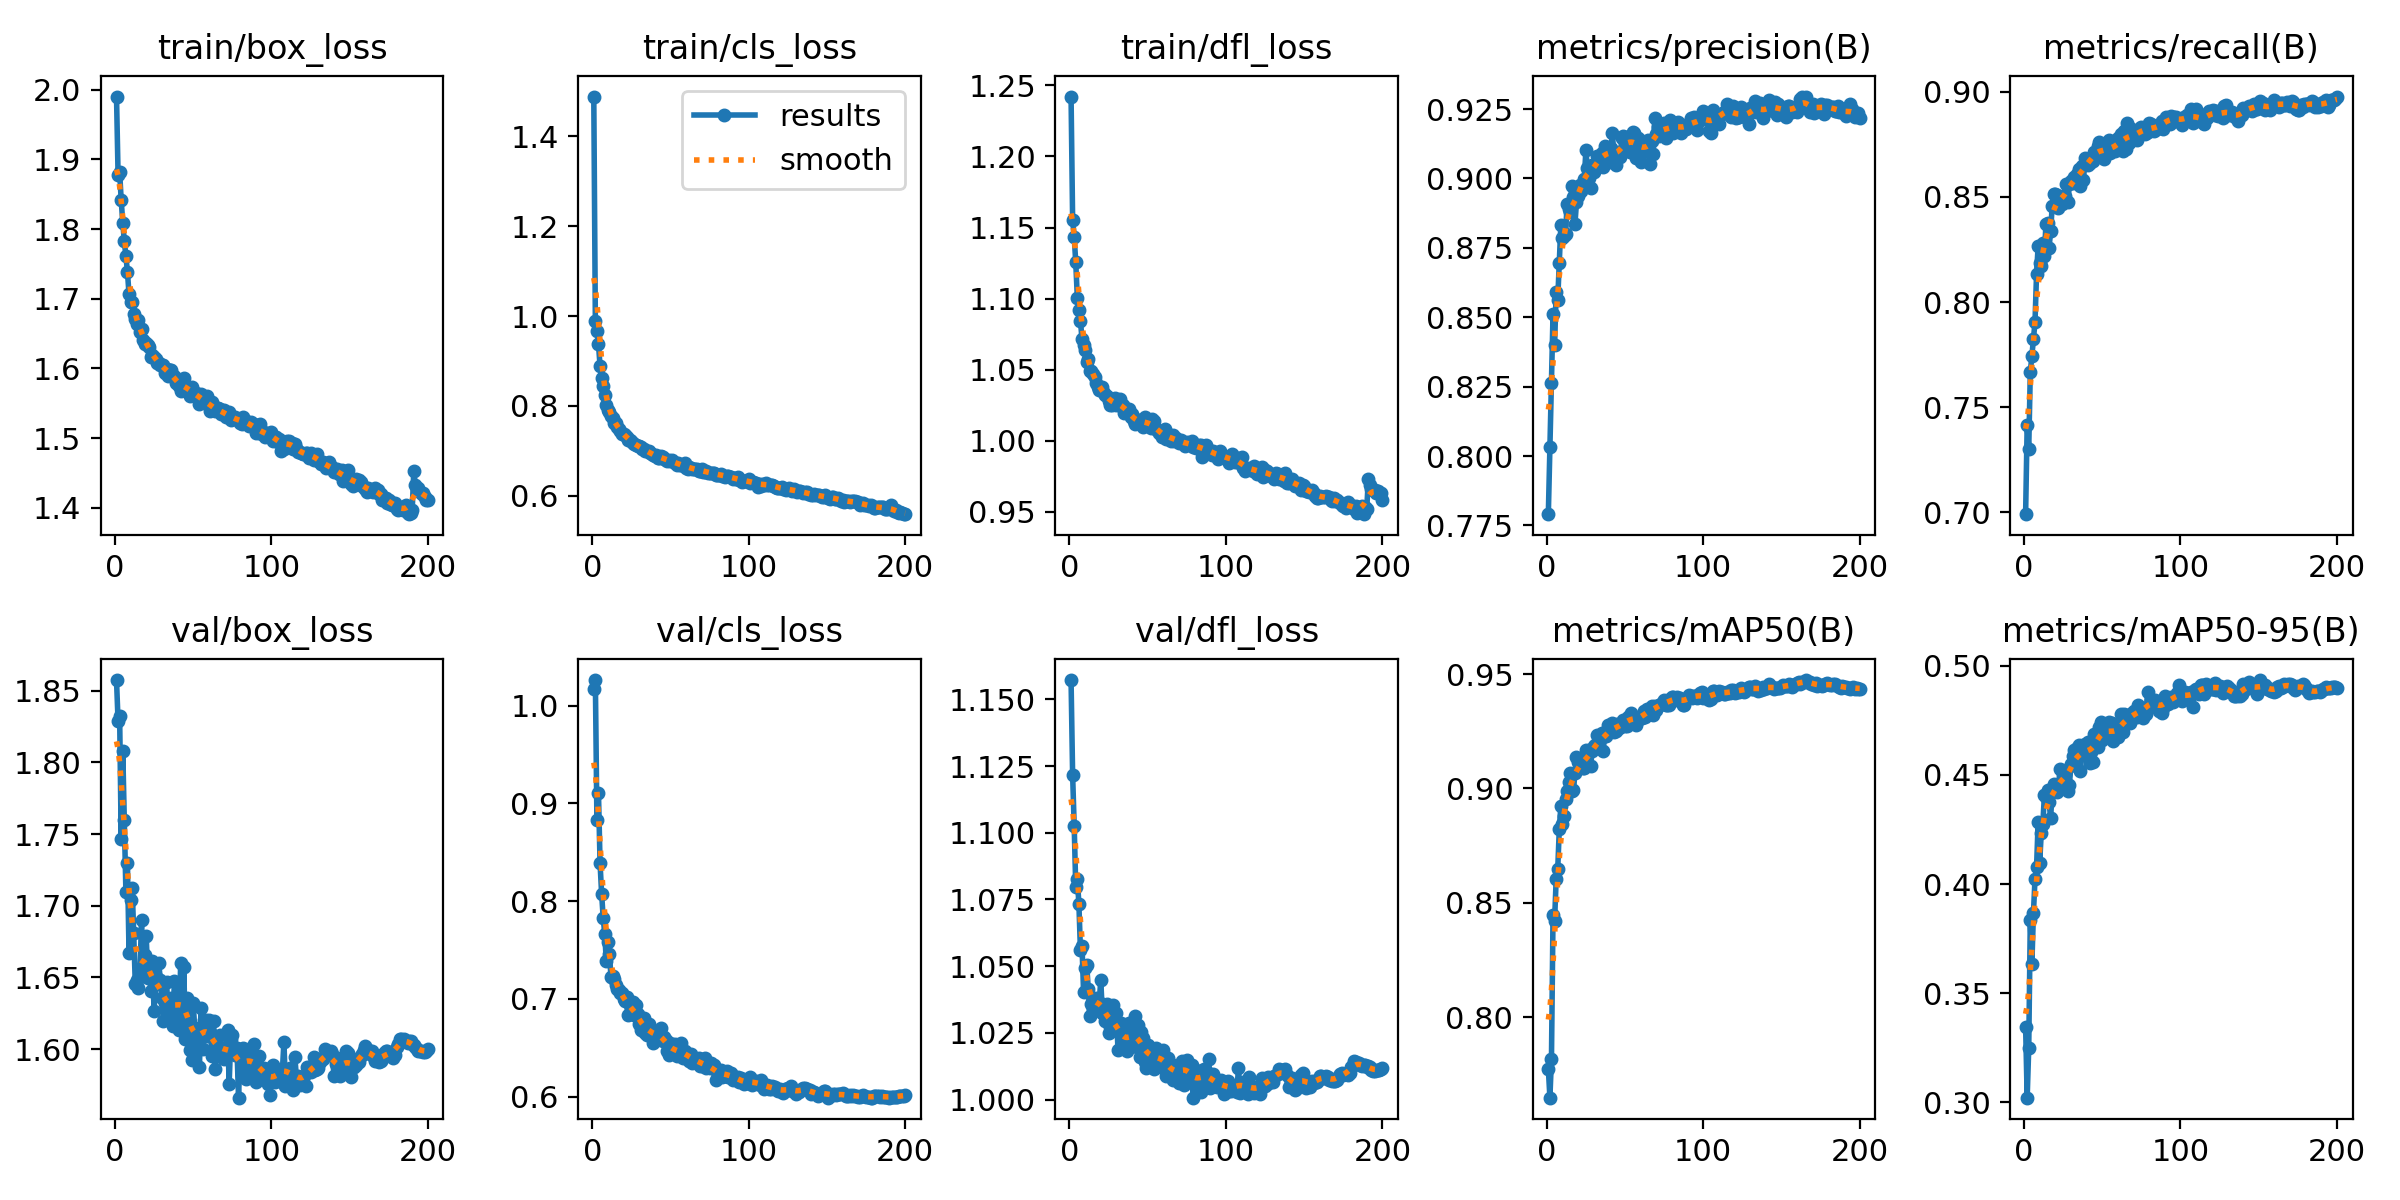

Values plotted in this chart, from the file beside it:
epoch, time, train/box_loss, train/cls_loss, train/dfl_loss, metrics/precision(B), metrics/recall(B), metrics/mAP50(B), metrics/mAP50-95(B), val/box_loss, val/cls_loss, val/dfl_loss, lr/pg0, lr/pg1, lr/pg2
1, 87.69, 1.99, 1.489, 1.242, 0.7791, 0.6991, 0.7774, 0.3347, 1.858, 1.017, 1.157, 0.07013, 0.003318, 0.003318
2, 172.5, 1.878, 0.9901, 1.155, 0.8033, 0.7415, 0.7648, 0.3022, 1.829, 1.026, 1.122, 0.0401, 0.006619, 0.006619
3, 259.1, 1.882, 0.9674, 1.144, 0.8262, 0.7303, 0.7818, 0.325, 1.833, 0.8827, 1.103, 0.01004, 0.009886, 0.009886
4, 396.5, 1.842, 0.9376, 1.125, 0.8511, 0.7668, 0.8448, 0.3835, 1.746, 0.9106, 1.08, 0.009851, 0.009851, 0.009851
5, 490.7, 1.809, 0.8891, 1.101, 0.8398, 0.7744, 0.8422, 0.3634, 1.808, 0.8391, 1.083, 0.009802, 0.009802, 0.009802
6, 580.4, 1.783, 0.8624, 1.092, 0.859, 0.7826, 0.8602, 0.3866, 1.76, 0.8077, 1.073, 0.009753, 0.009753, 0.009753
7, 670.6, 1.761, 0.8447, 1.085, 0.8563, 0.7904, 0.8647, 0.4024, 1.71, 0.7832, 1.056, 0.009703, 0.009703, 0.009703
8, 759.1, 1.738, 0.8232, 1.071, 0.8694, 0.8135, 0.8821, 0.4077, 1.73, 0.7667, 1.058, 0.009654, 0.009654, 0.009654
9, 844, 1.707, 0.8026, 1.068, 0.8832, 0.8265, 0.8923, 0.4284, 1.667, 0.7384, 1.04, 0.009604, 0.009604, 0.009604
10, 929.3, 1.695, 0.7902, 1.064, 0.8784, 0.8186, 0.8845, 0.4098, 1.704, 0.7583, 1.049, 0.009555, 0.009555, 0.009555
11, 1018, 1.696, 0.7858, 1.055, 0.8792, 0.8173, 0.8879, 0.4234, 1.713, 0.7462, 1.05, 0.009505, 0.009505, 0.009505
12, 1153, 1.678, 0.7778, 1.057, 0.8799, 0.828, 0.8955, 0.4274, 1.681, 0.7223, 1.041, 0.009456, 0.009456, 0.009456
13, 1237, 1.671, 0.7721, 1.049, 0.8908, 0.8219, 0.8988, 0.4407, 1.645, 0.7236, 1.031, 0.009406, 0.009406, 0.009406
14, 1320, 1.664, 0.7611, 1.049, 0.889, 0.8372, 0.9028, 0.4397, 1.648, 0.7201, 1.036, 0.009357, 0.009357, 0.009357
15, 1406, 1.669, 0.7617, 1.047, 0.8878, 0.8375, 0.907, 0.4433, 1.643, 0.7142, 1.034, 0.009307, 0.009307, 0.009307
16, 1495, 1.653, 0.7523, 1.045, 0.8971, 0.8259, 0.8988, 0.4376, 1.654, 0.7104, 1.034, 0.009258, 0.009258, 0.009258
17, 1578, 1.657, 0.7486, 1.041, 0.8933, 0.8337, 0.8991, 0.43, 1.69, 0.7089, 1.038, 0.009208, 0.009208, 0.009208
18, 1661, 1.641, 0.7432, 1.038, 0.8835, 0.8458, 0.9067, 0.4436, 1.651, 0.7065, 1.036, 0.009158, 0.009158, 0.009158
19, 1744, 1.636, 0.7386, 1.036, 0.8914, 0.8516, 0.9139, 0.4457, 1.666, 0.7059, 1.037, 0.009109, 0.009109, 0.009109
20, 1827, 1.637, 0.7363, 1.037, 0.8938, 0.8513, 0.9116, 0.4436, 1.679, 0.7001, 1.045, 0.009059, 0.009059, 0.009059
21, 1909, 1.634, 0.7351, 1.038, 0.8977, 0.8507, 0.9104, 0.4422, 1.649, 0.6974, 1.032, 0.00901, 0.00901, 0.00901
22, 1991, 1.631, 0.7303, 1.034, 0.8954, 0.8449, 0.9107, 0.4446, 1.657, 0.7017, 1.032, 0.00896, 0.00896, 0.00896
23, 2074, 1.616, 0.7234, 1.032, 0.8975, 0.8474, 0.9088, 0.4527, 1.64, 0.6831, 1.029, 0.008911, 0.008911, 0.008911
24, 2157, 1.619, 0.7233, 1.032, 0.8999, 0.8466, 0.9088, 0.4439, 1.661, 0.6934, 1.036, 0.008861, 0.008861, 0.008861
25, 2239, 1.617, 0.7219, 1.028, 0.9102, 0.8503, 0.9168, 0.4508, 1.627, 0.6883, 1.025, 0.008812, 0.008812, 0.008812
26, 2321, 1.614, 0.7179, 1.025, 0.9037, 0.8506, 0.9145, 0.4503, 1.646, 0.697, 1.027, 0.008762, 0.008762, 0.008762
27, 2408, 1.607, 0.7151, 1.025, 0.9001, 0.8562, 0.9169, 0.4523, 1.649, 0.6833, 1.03, 0.008713, 0.008713, 0.008713
28, 2490, 1.608, 0.7129, 1.027, 0.8966, 0.8476, 0.9096, 0.4426, 1.66, 0.6933, 1.035, 0.008663, 0.008663, 0.008663
29, 2572, 1.604, 0.7097, 1.03, 0.9049, 0.856, 0.9162, 0.4452, 1.649, 0.6851, 1.028, 0.008614, 0.008614, 0.008614
30, 2655, 1.605, 0.7107, 1.025, 0.9024, 0.8574, 0.9184, 0.4552, 1.636, 0.6739, 1.032, 0.008564, 0.008564, 0.008564
31, 2737, 1.605, 0.7083, 1.026, 0.9042, 0.8568, 0.9192, 0.4585, 1.619, 0.6687, 1.018, 0.008515, 0.008515, 0.008515
32, 2820, 1.594, 0.7036, 1.03, 0.908, 0.8596, 0.9236, 0.4615, 1.632, 0.6729, 1.025, 0.008466, 0.008466, 0.008466
33, 2909, 1.599, 0.7033, 1.025, 0.9067, 0.8576, 0.9185, 0.4539, 1.647, 0.6808, 1.029, 0.008416, 0.008416, 0.008416
34, 2991, 1.589, 0.7, 1.025, 0.9075, 0.861, 0.9218, 0.4623, 1.625, 0.6649, 1.022, 0.008367, 0.008367, 0.008367
35, 3073, 1.598, 0.6989, 1.019, 0.9091, 0.8634, 0.9241, 0.4637, 1.628, 0.6634, 1.022, 0.008317, 0.008317, 0.008317
36, 3156, 1.598, 0.6994, 1.023, 0.904, 0.8552, 0.9164, 0.452, 1.636, 0.674, 1.02, 0.008268, 0.008268, 0.008268
37, 3238, 1.589, 0.6959, 1.022, 0.9118, 0.8649, 0.9231, 0.4605, 1.616, 0.6691, 1.018, 0.008218, 0.008218, 0.008218
38, 3320, 1.589, 0.6938, 1.022, 0.9102, 0.8582, 0.9231, 0.459, 1.648, 0.6677, 1.029, 0.008169, 0.008169, 0.008169
39, 3402, 1.58, 0.6898, 1.017, 0.9085, 0.8684, 0.9278, 0.4642, 1.627, 0.6551, 1.023, 0.008119, 0.008119, 0.008119
40, 3484, 1.577, 0.6885, 1.019, 0.9058, 0.8681, 0.9251, 0.4632, 1.626, 0.6644, 1.026, 0.00807, 0.00807, 0.00807
41, 3566, 1.575, 0.69, 1.014, 0.9109, 0.8652, 0.925, 0.4649, 1.613, 0.6628, 1.02, 0.00802, 0.00802, 0.00802
42, 3648, 1.568, 0.683, 1.012, 0.9165, 0.8663, 0.9288, 0.4554, 1.66, 0.6634, 1.031, 0.007971, 0.007971, 0.007971
43, 3730, 1.573, 0.6848, 1.014, 0.9065, 0.8687, 0.9245, 0.4603, 1.617, 0.6649, 1.02, 0.007921, 0.007921, 0.007921
44, 3812, 1.586, 0.6886, 1.015, 0.9048, 0.8671, 0.9252, 0.456, 1.657, 0.6702, 1.028, 0.007872, 0.007872, 0.007872
45, 3894, 1.577, 0.6859, 1.014, 0.9078, 0.8712, 0.9283, 0.4687, 1.607, 0.6574, 1.016, 0.007822, 0.007822, 0.007822
46, 3976, 1.572, 0.6828, 1.013, 0.9094, 0.8705, 0.9264, 0.4638, 1.636, 0.6607, 1.025, 0.007772, 0.007772, 0.007772
47, 4059, 1.567, 0.6786, 1.01, 0.9076, 0.8742, 0.927, 0.4627, 1.631, 0.6576, 1.023, 0.007723, 0.007723, 0.007723
48, 4141, 1.561, 0.6774, 1.017, 0.9145, 0.8762, 0.9288, 0.4721, 1.599, 0.6468, 1.014, 0.007673, 0.007673, 0.007673
49, 4224, 1.573, 0.6802, 1.013, 0.9154, 0.8713, 0.9301, 0.4743, 1.592, 0.6427, 1.012, 0.007624, 0.007624, 0.007624
50, 4309, 1.566, 0.6781, 1.013, 0.9107, 0.8697, 0.9275, 0.466, 1.632, 0.6546, 1.021, 0.007574, 0.007574, 0.007574
51, 4391, 1.565, 0.6786, 1.011, 0.9149, 0.8682, 0.9274, 0.4688, 1.615, 0.6501, 1.019, 0.007525, 0.007525, 0.007525
52, 4474, 1.565, 0.6755, 1.009, 0.9122, 0.8728, 0.9314, 0.4715, 1.605, 0.6472, 1.016, 0.007476, 0.007476, 0.007476
53, 4556, 1.559, 0.6727, 1.015, 0.9095, 0.8742, 0.9285, 0.4678, 1.608, 0.6535, 1.017, 0.007426, 0.007426, 0.007426
54, 4638, 1.549, 0.6692, 1.014, 0.9148, 0.877, 0.9332, 0.474, 1.587, 0.6418, 1.012, 0.007377, 0.007377, 0.007377
55, 4720, 1.564, 0.6736, 1.008, 0.9168, 0.8711, 0.9315, 0.468, 1.629, 0.645, 1.02, 0.007327, 0.007327, 0.007327
56, 4802, 1.553, 0.6676, 1.007, 0.9163, 0.8735, 0.9313, 0.4737, 1.6, 0.6434, 1.012, 0.007278, 0.007278, 0.007278
57, 4884, 1.552, 0.6678, 1.005, 0.9075, 0.8722, 0.9276, 0.4657, 1.621, 0.6549, 1.017, 0.007228, 0.007228, 0.007228
58, 4971, 1.555, 0.6675, 1.007, 0.9144, 0.872, 0.9309, 0.4694, 1.621, 0.6398, 1.018, 0.007178, 0.007178, 0.007178
59, 5053, 1.56, 0.6723, 1.002, 0.9127, 0.874, 0.9303, 0.4708, 1.609, 0.6466, 1.012, 0.007129, 0.007129, 0.007129
60, 5136, 1.546, 0.6623, 1.003, 0.9061, 0.878, 0.9307, 0.4675, 1.62, 0.6437, 1.019, 0.007079, 0.007079, 0.007079
... 140 more rows
